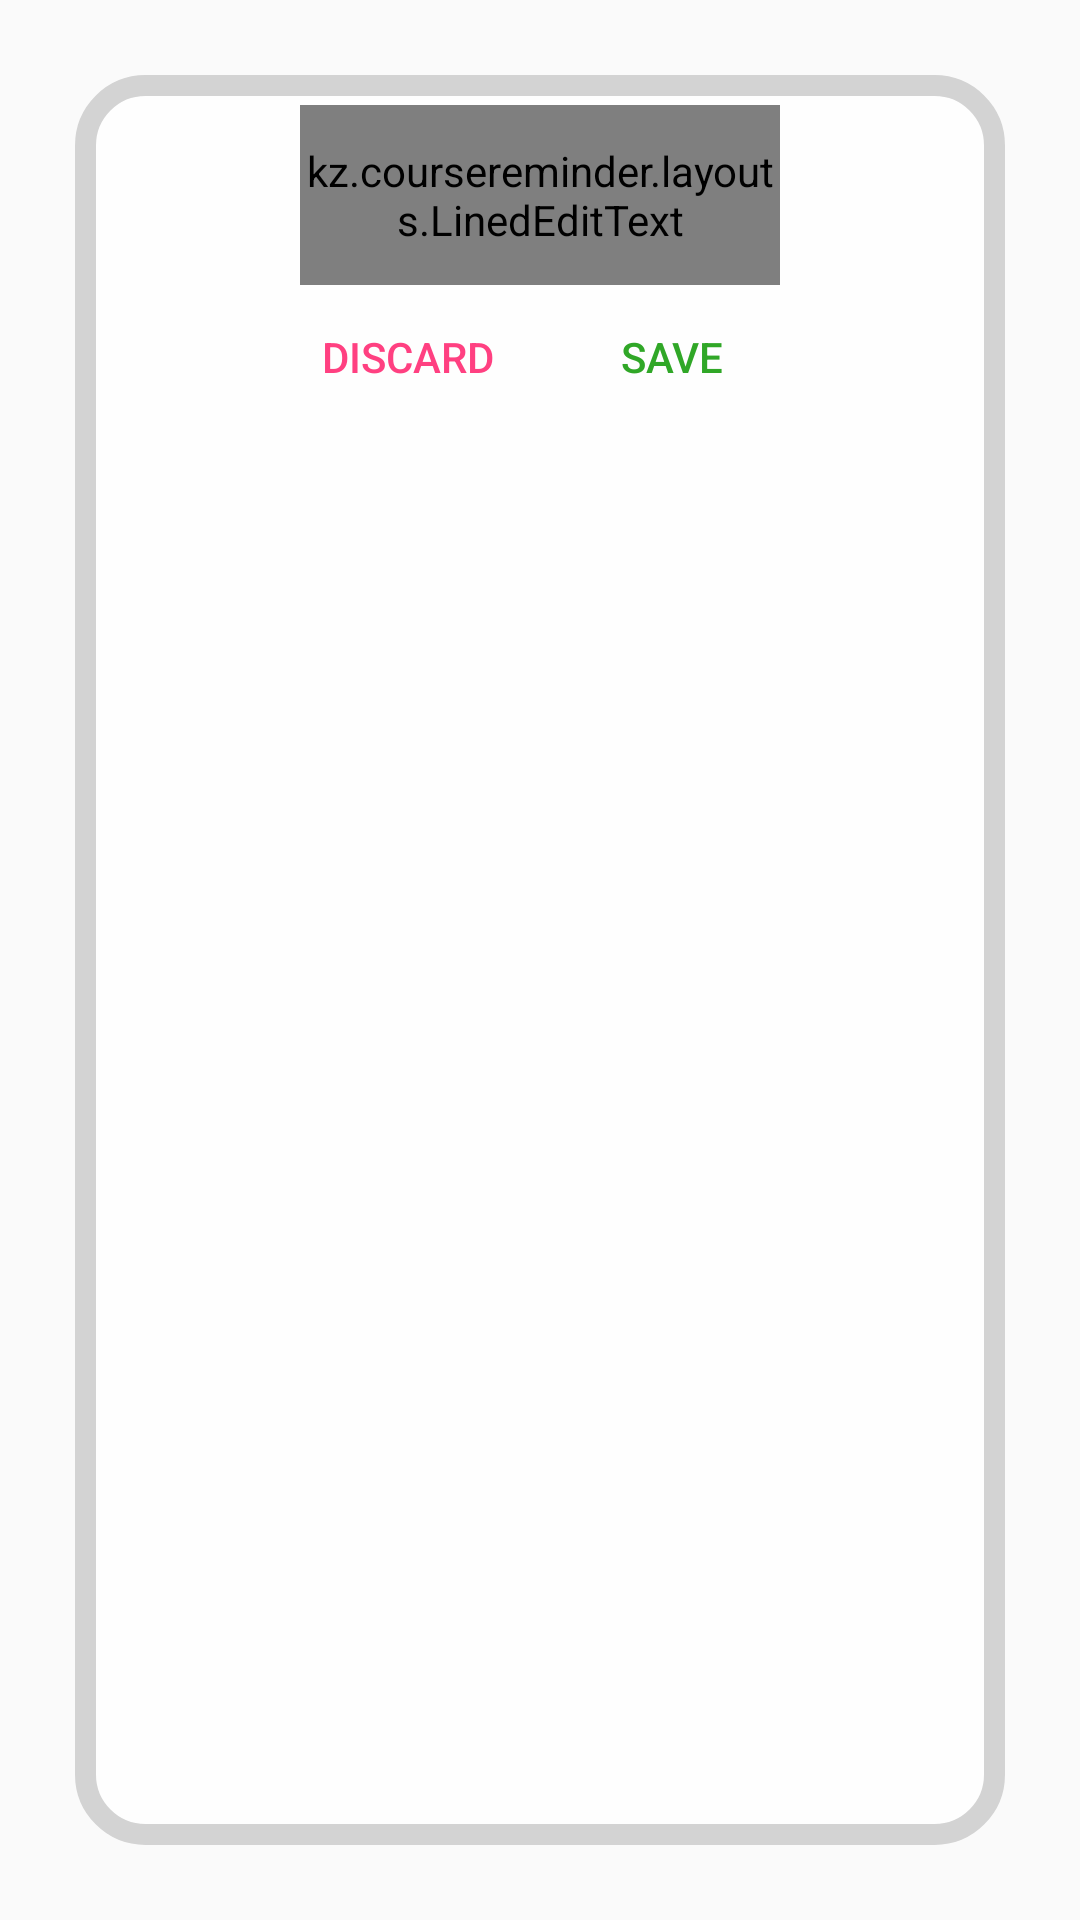

Layout XML and referenced resources for this Android screen:
<!-- AndroidManifest.xml: application theme AppTheme -->
<!-- res/layout/popup_course_info_edit.xml -->
<?xml version="1.0" encoding="utf-8"?>
<LinearLayout xmlns:android="http://schemas.android.com/apk/res/android"
    android:layout_width="300dp"
    android:layout_height="175dp"
    android:layout_gravity="center"
    android:padding="25dp">

    <LinearLayout
        android:layout_width="match_parent"
        android:layout_height="match_parent"
        android:background="@drawable/round_corners"
        android:gravity="center_horizontal"
        android:orientation="vertical"
        android:paddingTop="10dp">

        <kz.coursereminder.layouts.LinedEditText
            android:layout_width="160dp"
            android:layout_height="60dp"
            android:inputType="textMultiLine"
            android:singleLine="false"
            android:gravity="top|left"
            android:lines="2"
            android:text="abcde"
            android:lineHeight="20dp"
            android:scrollbars="vertical"
            android:textSize="15sp"
            android:id="@+id/course_info_edit"/>

        <LinearLayout
            android:layout_width="wrap_content"
            android:layout_height="wrap_content">

            <Button
                android:id="@+id/course_info_discard"
                android:layout_width="wrap_content"
                android:layout_height="wrap_content"
                android:background="@android:color/transparent"
                android:text="Discard"
                android:textColor="@color/colorAccent" />

            <Button
                android:id="@+id/course_info_save"
                android:layout_width="wrap_content"
                android:layout_height="wrap_content"
                android:background="@android:color/transparent"
                android:text="Save"
                android:textColor="@color/green" />
        </LinearLayout>

    </LinearLayout>

</LinearLayout>
<!-- resources referenced by this layout -->
<resources>
  <color name="colorAccent">#FF4081</color>
  <color name="green">#30a727</color>
  <!-- drawable round_corners (drawable) -->
  <?xml version="1.0" encoding="utf-8"?>
  <shape xmlns:android="http://schemas.android.com/apk/res/android">
      <solid android:color="@color/TintedWhite" />
      
      <stroke
          android:width="7dp"
          android:color="@color/LightGrey" />
      
      <corners android:radius="20dp" />
  </shape>
  <style name="AppTheme" parent="Base.Theme.AppCompat.Light.DarkActionBar">
          
          <item name="colorPrimary">@color/Theme2</item>
          <item name="colorAccent">@color/Theme2</item>
          <item name="actionMenuTextColor">@color/White</item>
          <item name="actionBarSize">50dp</item>
      </style>
  <color name="TintedWhite">#e6FFFFFF</color>
  <color name="LightGrey">#D3D3D3</color>
  <color name="Theme2">#85b97d</color>
  <color name="White">#FFFFFF</color>
</resources>
